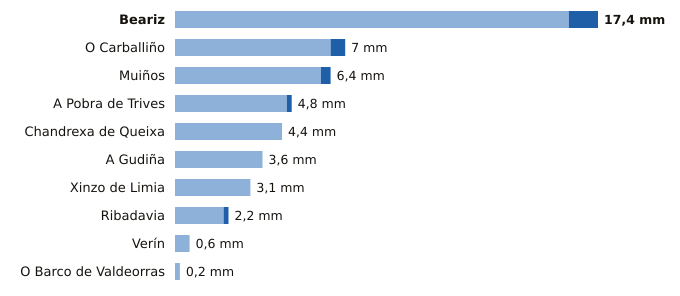

The file beside this chart, header and first rows:
estacion, provincia, indicativo, mm_6_dias_anteriores, mm_hoy, mm_7_dias, horas_de_hoy
Beariz, Ourense, 1696O, 16.2, 1.2, 17.4, 11
O Carballiño, Ourense, 1700X, 6.4, 0.6, 7.0, 13
Muiños, Ourense, 1738U, 6.0, 0.4, 6.4, 12
A Pobra de Trives, Ourense, 1631E, 4.6, 0.2, 4.8, 13
Chandrexa de Queixa, Ourense, 1639X, 4.4, 0.0, 4.4, 12
A Gudiña, Ourense, 2969U, 3.6, 0.0, 3.6, 11
Xinzo de Limia, Ourense, 1735X, 3.1, 0.0, 3.1, 13
Ribadavia, Ourense, 1701X, 2.0, 0.2, 2.2, 12
Verín, Ourense, 2978X, 0.6, 0.0, 0.6, 11
O Barco de Valdeorras, Ourense, 1583X, 0.2, 0.0, 0.2, 8
